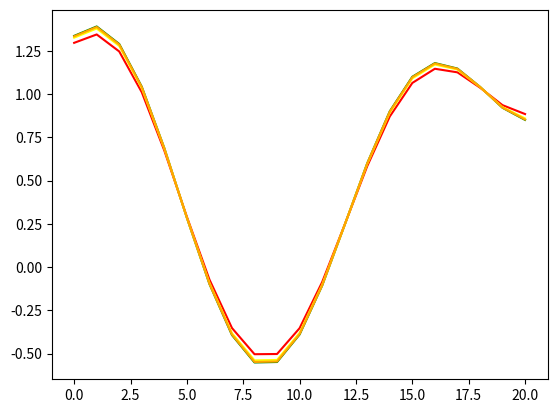
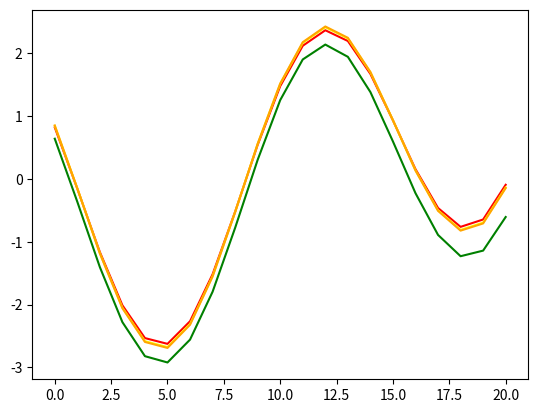
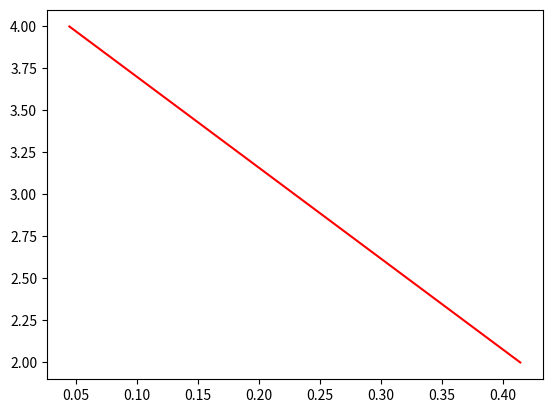
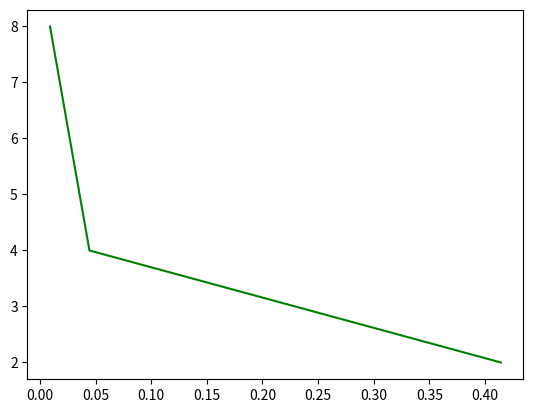
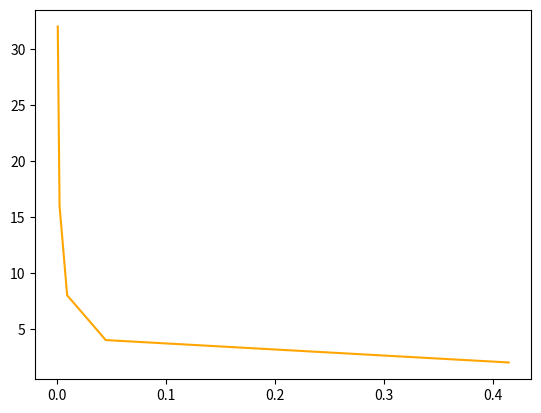

Reproduce these figures in Python, in order.
from math import exp, sin, cos
from scipy.special import expi
from matplotlib import pyplot as plt

a = 4
b = 7

h1 = 0.2
h2 = 0.1
h3 = 0.05

precision1 = 0.1
precision2 = 0.01
precision3 = 0.001

_f = lambda x : exp(x) / (x ** 3) - (sin(x) ** 3)
_x = lambda j : a + (j - 1) * (b - a) / 20

_first_derivative_precise = lambda x : (exp(x) * (x - 3) / (x ** 4)) - (3 * (sin(x) ** 2) * cos(x))
_second_derivative_precise = lambda x : (exp(x) * (x - 3) * (x - 4) / (x ** 5)) - (3 * sin(x) * ((2 * (cos(x) ** 2)) - (sin(x) ** 2)))
_integral_precise = 6.118
# _integral_precise = lambda x : (expi(x) - exp(x) * (x + 1) / x ** 2) / 2 - (cos(x) + (cos(x) ** 3) / 3)

j_min = 1
j_max = 21

def first_derivative(x, h, f):
  x1 = x - h
  x3 = x + h
  deriviative = (f(x3) - f(x1)) / (2 * h)
  return deriviative

def second_derivative(x, h, f):
  x1 = x - h
  x3 = x + h
  deriviative = (f(x1) - 2 * f(x) + f(x3)) / (h ** 2)
  return deriviative

def middle(m, f):
  h = (b - a) / m
  x_array = [a + h * i for i in range(0, m + 1)]
  x_middle = [(x_array[i] + x_array[i + 1]) / 2 for i in range(0, len(x_array) - 1)]
  result = h * sum([f(x) for x in x_middle])
  return result

def trapezium(m, f):
  h = (b - a) / m
  x_array = [a + h * i for i in range(0, m + 1)]
  result = h * sum([(f(x_array[i]) + f(x_array[i + 1])) / 2 for i in range(0, len(x_array) - 1)])
  return result

def integral(precision, f):
  m_array = []
  precision_array = []
  m = 2
  stop = False
  while not stop:
    integral_middle = middle(m, f)
    integral_trapezium = trapezium(m, f)
    error = abs(integral_middle - integral_trapezium)
    stop = error < precision
    m_array.append(m)
    precision_array.append(error)
    m = m * 2
  return {
    'integral': (integral_trapezium + 2 * integral_middle) / 3,
    'm': m_array,
    'precision': precision_array
  }

def main():
  x_array = [_x(j) for j in range(j_min, j_max + 1)]

  first_precise = [round(_first_derivative_precise(x), 4) for x in x_array]
  first_h1 = [first_derivative(x, h1, _f) for x in x_array]
  first_h2 = [first_derivative(x, h2, _f) for x in x_array]
  first_h3 = [first_derivative(x, h3, _f) for x in x_array]

  second_precise = [_second_derivative_precise(x) for x in x_array]
  second_h1 = [second_derivative(x, h1, _f) for x in x_array]
  second_h2 = [second_derivative(x, h2, _f) for x in x_array]
  second_h3 = [second_derivative(x, h3, _f) for x in x_array]

  integral_precision1 = integral(precision1, _f)
  integral_precision2 = integral(precision2, _f)
  integral_precision3 = integral(precision3, _f)

  f = [_f(x) for x in x_array]

  print(f)
  print(first_precise)
  print(first_h1)
  print(first_h2)
  print(first_h3)

  plt.figure("First Derivative")
  plt.plot(first_precise, color="green")
  plt.plot(first_h1, color="red")
  plt.plot(first_h2, color="yellow")
  plt.plot(first_h3, color="orange")

  plt.figure("Second Derivative")
  plt.plot(second_precise, color="green")
  plt.plot(second_h1, color="red")
  plt.plot(second_h2, color="yellow")
  plt.plot(second_h3, color="orange")

  plt.figure("Integral Precision 0.1")
  plt.plot(integral_precision1['precision'], integral_precision1['m'], color="red")

  plt.figure("Integral Precision 0.01")
  plt.plot(integral_precision2['precision'], integral_precision2['m'], color="green")

  plt.figure("Integral Precision 0.001")
  plt.plot(integral_precision3['precision'], integral_precision3['m'], color="orange")

  plt.show()

if __name__ == '__main__':
	main()
